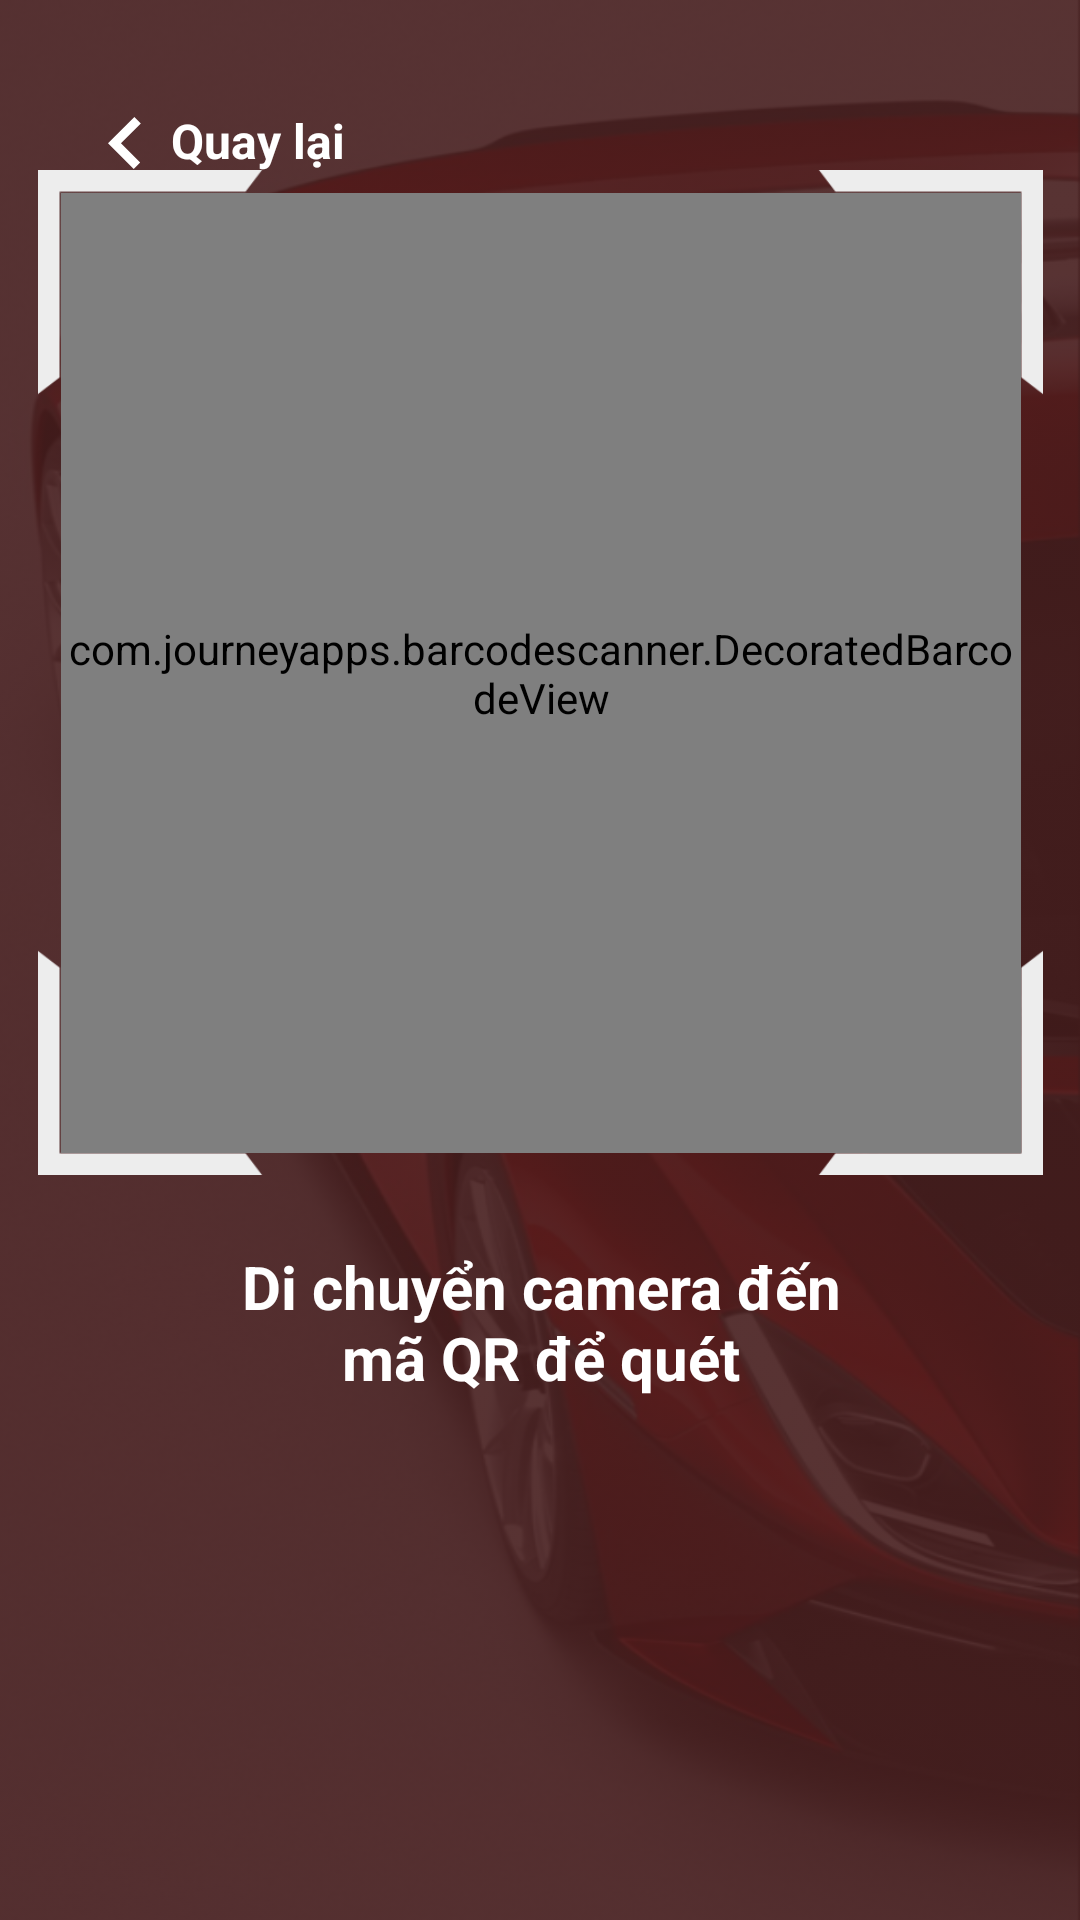

Here is an Android app screen rendered from its layout file. Give the layout XML and the strings, colors and styles it references.
<!-- AndroidManifest.xml: application theme Theme.GOTECH_TPMS -->
<!-- res/layout/activity_scan_qr_code.xml -->
<?xml version="1.0" encoding="utf-8"?>
<androidx.constraintlayout.widget.ConstraintLayout xmlns:android="http://schemas.android.com/apk/res/android"
    xmlns:app="http://schemas.android.com/apk/res-auto"
    xmlns:tools="http://schemas.android.com/tools"
    android:layout_width="match_parent"
    android:layout_height="match_parent">

    <ImageView
        android:layout_width="match_parent"
        android:layout_height="match_parent"
        android:scaleType="fitXY"
        android:src="@drawable/background_qr_bot" />

    <ImageView
        android:layout_width="match_parent"
        android:layout_height="match_parent"
        android:contentDescription="TODO"
        android:scaleType="fitXY"
        android:src="@drawable/background_qr_top"
        tools:layout_editor_absoluteX="0dp"
        tools:layout_editor_absoluteY="0dp" />

    <LinearLayout
        android:id="@+id/ln_back_scan_qr"
        android:layout_width="wrap_content"
        android:layout_height="wrap_content"
        android:layout_marginTop="36dp"
        android:gravity="center"
        app:layout_constraintEnd_toEndOf="parent"
        app:layout_constraintHorizontal_bias="0.128"
        app:layout_constraintStart_toStartOf="parent"
        app:layout_constraintTop_toTopOf="parent">

        <ImageView
            android:layout_width="wrap_content"
            android:layout_height="wrap_content"
            app:srcCompat="@drawable/icon_back" />

        <TextView
            android:layout_width="wrap_content"
            android:layout_height="wrap_content"
            android:layout_marginLeft="10dp"
            android:paddingBottom="2dp"
            android:text="Quay lại"
            android:textColor="@color/white"
            android:textSize="16dp"
            android:textStyle="bold" />
    </LinearLayout>

    <ImageView
        android:id="@+id/imageView_scan_qr"
        android:layout_width="353dp"
        android:layout_height="335dp"
        app:layout_constraintBottom_toTopOf="@+id/guideline6"
        app:layout_constraintEnd_toStartOf="@+id/guideline5"
        app:layout_constraintHorizontal_bias="0.501"
        app:layout_constraintStart_toStartOf="@+id/guideline5"
        app:layout_constraintTop_toTopOf="@+id/guideline6"
        app:srcCompat="@drawable/scan_qr_code" />

    <TextView
        android:layout_width="208dp"
        android:layout_height="58dp"
        android:layout_marginTop="20dp"
        android:gravity="center"
        android:text="Di chuyển camera đến mã QR để quét"
        android:textColor="@color/white"
        android:textSize="20dp"
        android:textStyle="bold"
        app:layout_constraintEnd_toEndOf="@+id/imageView_scan_qr"
        app:layout_constraintStart_toStartOf="@+id/imageView_scan_qr"
        app:layout_constraintTop_toBottomOf="@+id/imageView_scan_qr" />

    <androidx.constraintlayout.widget.Guideline
        android:id="@+id/guideline5"
        android:layout_width="wrap_content"
        android:layout_height="wrap_content"
        android:orientation="vertical"
        app:layout_constraintGuide_percent="0.5" />

    <androidx.constraintlayout.widget.Guideline
        android:id="@+id/guideline6"
        android:layout_width="wrap_content"
        android:layout_height="wrap_content"
        android:orientation="horizontal"
        app:layout_constraintGuide_percent="0.35" />

    <com.journeyapps.barcodescanner.DecoratedBarcodeView
        android:id="@+id/zxing_barcode_scanner"
        android:layout_width="320dp"
        android:layout_height="320dp"
        app:layout_constraintBottom_toBottomOf="@+id/imageView_scan_qr"
        app:layout_constraintEnd_toEndOf="@+id/imageView_scan_qr"
        app:layout_constraintStart_toStartOf="@+id/imageView_scan_qr"
        app:layout_constraintTop_toTopOf="@+id/imageView_scan_qr"></com.journeyapps.barcodescanner.DecoratedBarcodeView>
</androidx.constraintlayout.widget.ConstraintLayout>
<!-- resources referenced by this layout -->
<resources>
  <!-- drawable background_qr_bot: png bitmap (drawable-hdpi, 961829 bytes) -->
  <!-- drawable background_qr_top: png bitmap (drawable-hdpi, 17888 bytes) -->
  <!-- drawable icon_back: png bitmap (drawable-hdpi, 410 bytes) -->
  <!-- drawable scan_qr_code: png bitmap (drawable-hdpi, 6462 bytes) -->
  <style name="Theme.GOTECH_TPMS" parent="Theme.MaterialComponents.NoActionBar">
          <item name="colorOnPrimary">@color/black</item>
          <item name="colorOnSecondary">@color/black</item>
          
          
          
          <item name="android:statusBarColor">#00FFFFFF</item>
      </style>
  <!-- not gathered from this repository: default colours our renderer supplied (Android Studio template values) -->
  <color name="black">#FF000000</color>
  <color name="white">#FFFFFFFF</color>
</resources>
